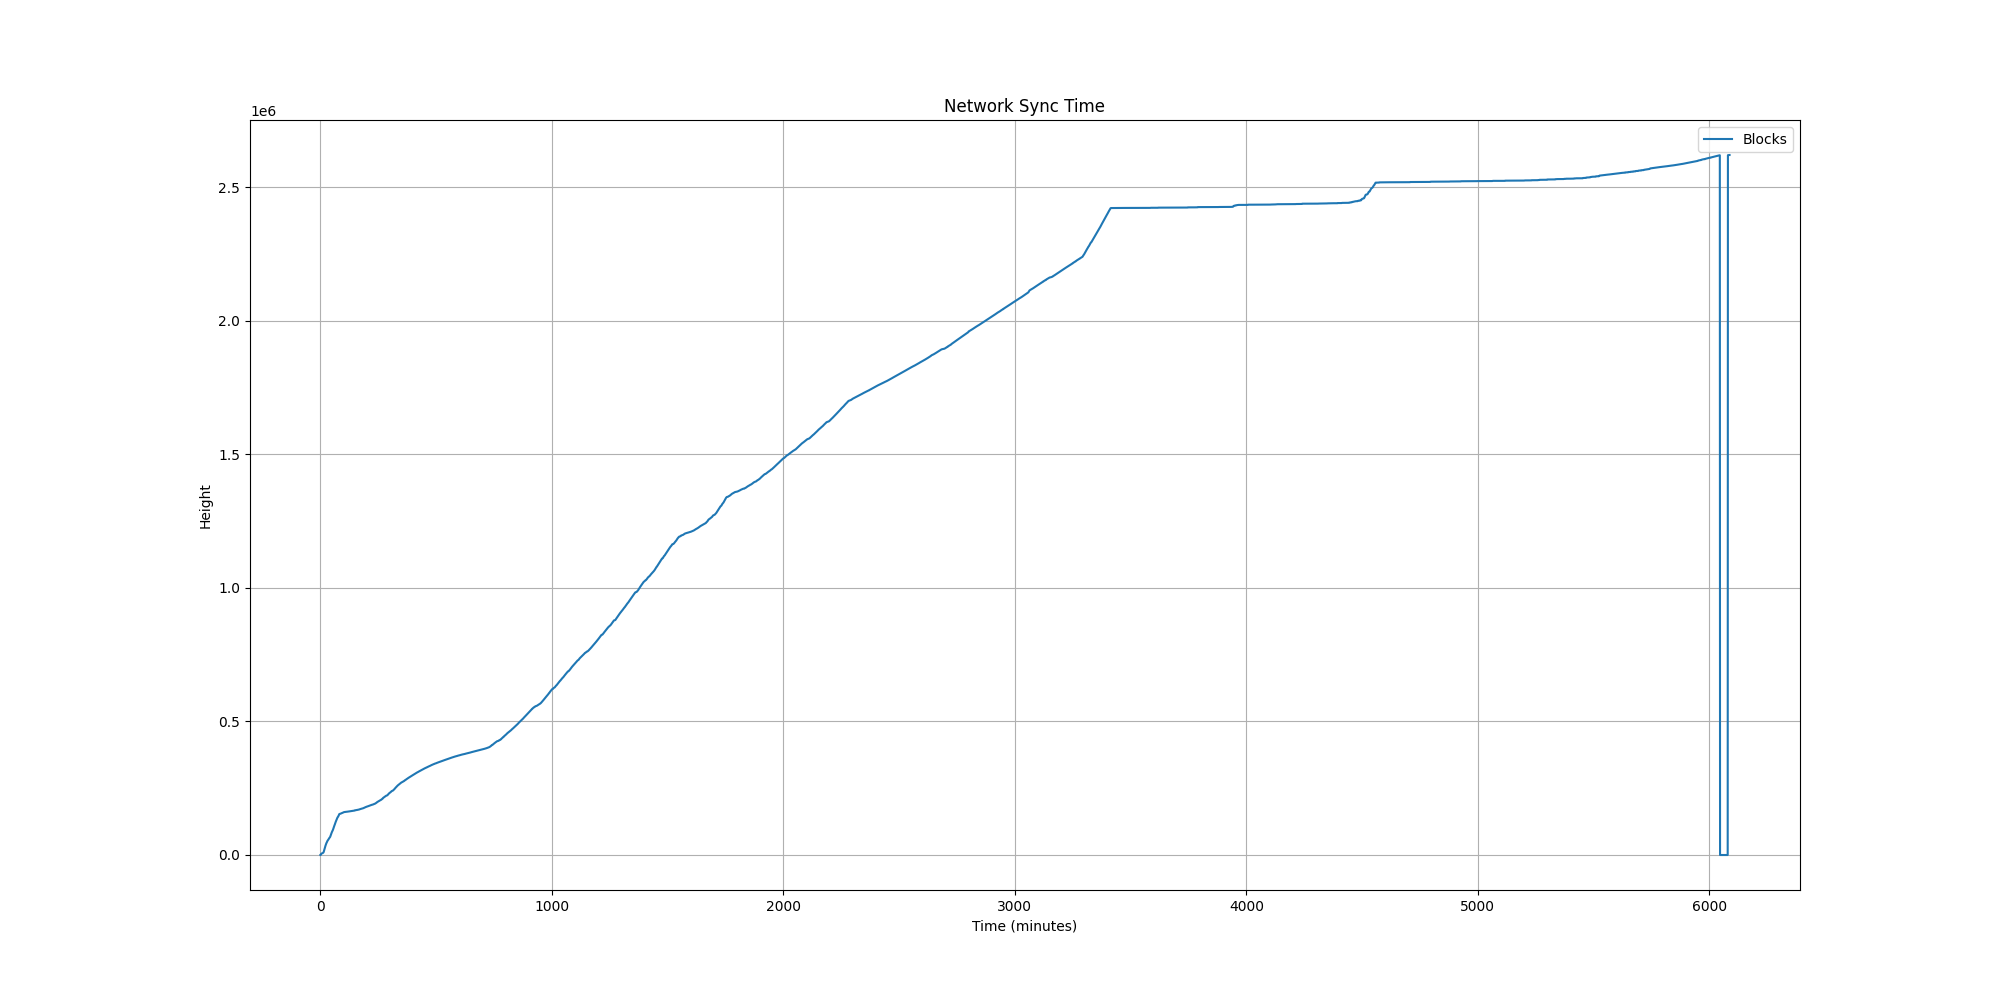

The table this chart was drawn from, first rows:
Minutes, Blocks, Memory(GB), CPU(%), MachineLoadAvg(1min), BlockchainSize(GB), BlocksAdded, Peers, Rescan(Height), BootstrapDownload(%), BuildingWitnessCache
0, , 0.02, 101, 0.14, 0.126, , , , , 
1, 0, 0.29, 0, 0.12, 0.142, 0, 3, , , 
2, 2016, 0.34, 80, 0.41, 0.144, 2016, 4, , , 
3, 4081, 0.38, 40, 0.39, 0.145, 2065, 4, , , 
4, 4945, 0.39, 7, 0.32, 0.145, 864, 5, , , 
5, 5524, 0.4, 29, 0.39, 0.145, 579, 5, , , 
6, 5844, 0.41, 24, 0.23, 0.145, 320, 5, , , 
7, 5953, 0.41, 0, 0.08, 0.145, 109, 8, , , 
8, 6458, 0.42, 25, 0.36, 0.146, 505, 8, , , 
9, 6924, 0.43, 21, 0.28, 0.146, 466, 8, , , 
10, 7297, 0.44, 1, 0.10, 0.146, 373, 8, , , 
11, 8057, 0.45, 34, 0.52, 0.146, 760, 8, , , 
12, 8976, 0.47, 9, 0.47, 0.147, 919, 8, , , 
13, 9702, 0.48, 43, 0.52, 0.162, 726, 8, , , 
14, 11562, 0.51, 86, 0.65, 0.163, 1860, 9, , , 
15, 14735, 0.56, 94, 0.74, 0.165, 3173, 9, , , 
16, 17572, 0.75, 100, 0.76, 0.402, 2837, 10, , , 
17, 20172, 0.85, 77, 0.68, 0.418, 2600, 10, , , 
18, 23289, 0.85, 126, 0.98, 0.420, 3117, 10, , , 
19, 26425, 0.85, 102, 1.02, 0.437, 3136, 10, , , 
20, 29617, 0.85, 94, 1.01, 0.438, 3192, 10, , , 
21, 32608, 0.88, 107, 1.08, 0.456, 2991, 10, , , 
22, 35537, 0.92, 97, 1.23, 0.457, 2929, 10, , , 
23, 38015, 0.96, 93, 0.79, 0.474, 2478, 10, , , 
24, 40334, 0.99, 104, 1.98, 0.476, 2319, 12, , , 
25, 42817, 1.03, 78, 1.45, 0.492, 2483, 12, , , 
26, 45141, 1.09, 44, 1.29, 0.510, 2324, 12, , , 
27, 46501, 1.17, 113, 0.87, 0.510, 1360, 11, , , 
28, 48695, 1.3, 105, 0.98, 0.527, 2194, 11, , , 
29, 50574, 1.41, 125, 1.31, 0.528, 1879, 11, , , 
30, 52505, 1.51, 119, 1.28, 0.545, 1931, 11, , , 
31, 53717, 3.07, 137, 1.83, 2.142, 1212, 11, , , 
32, 54948, 2.26, 152, 2.31, 1.348, 1231, 11, , , 
33, 56235, 2.44, 130, 1.75, 1.333, 1287, 11, , , 
34, 57409, 2.63, 111, 1.30, 1.334, 1174, 12, , , 
35, 58939, 2.72, 118, 1.36, 1.351, 1530, 12, , , 
36, 60560, 2.81, 147, 1.41, 1.351, 1621, 12, , , 
37, 61920, 2.88, 132, 1.51, 1.368, 1360, 12, , , 
38, 63228, 2.93, 151, 1.48, 1.369, 1308, 12, , , 
39, 64226, 2.96, 67, 1.47, 1.370, 998, 12, , , 
40, 65435, 2.96, 125, 1.59, 1.386, 1209, 12, , , 
41, 66688, 2.97, 122, 1.38, 1.386, 1253, 13, , , 
42, 68006, 2.99, 149, 1.30, 1.403, 1318, 13, , , 
43, 70559, 3.0, 144, 1.58, 1.405, 2553, 13, , , 
44, 73298, 3.0, 129, 1.65, 1.422, 2739, 13, , , 
45, 76136, 3.0, 132, 1.56, 1.439, 2838, 13, , , 
46, 78000, 3.64, 148, 1.61, 2.365, 1864, 13, , , 
47, 80269, 3.64, 141, 1.84, 2.382, 2269, 13, , , 
48, 82765, 3.64, 159, 1.61, 2.398, 2496, 13, , , 
49, 85002, 3.64, 151, 1.70, 2.416, 2237, 13, , , 
50, 86780, 3.64, 154, 1.78, 2.417, 1778, 13, , , 
51, 88143, 3.64, 129, 1.61, 2.433, 1363, 14, , , 
52, 89840, 3.65, 106, 1.53, 2.435, 1697, 14, , , 
53, 91842, 3.66, 137, 1.52, 2.451, 2002, 14, , , 
54, 94365, 3.66, 152, 1.66, 2.468, 2523, 15, , , 
55, 97061, 3.66, 161, 1.49, 2.486, 2696, 15, , , 
56, 99864, 3.67, 145, 1.69, 2.503, 2803, 16, , , 
57, 101952, 3.67, 150, 1.85, 2.521, 2088, 16, , , 
58, 104794, 3.67, 147, 1.52, 2.522, 2842, 16, , , 
59, 107178, 3.67, 156, 1.48, 2.539, 2384, 15, , , 
... 5,999 more rows
